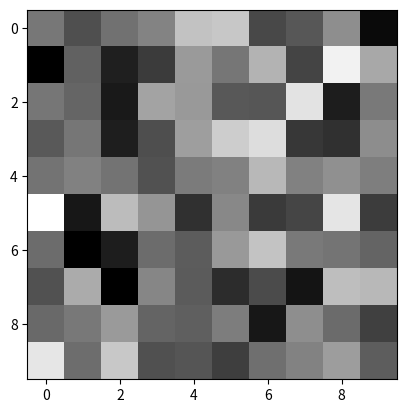

Python code for this plot:
import numpy as np
from matplotlib import pyplot

# Create test data
data = np.ones((10, 10))
data += np.random.normal(0, 0.1, data.shape)

# Plot the data
pyplot.imshow(data, cmap="gray")

# Save figure
pyplot.savefig("test.png")